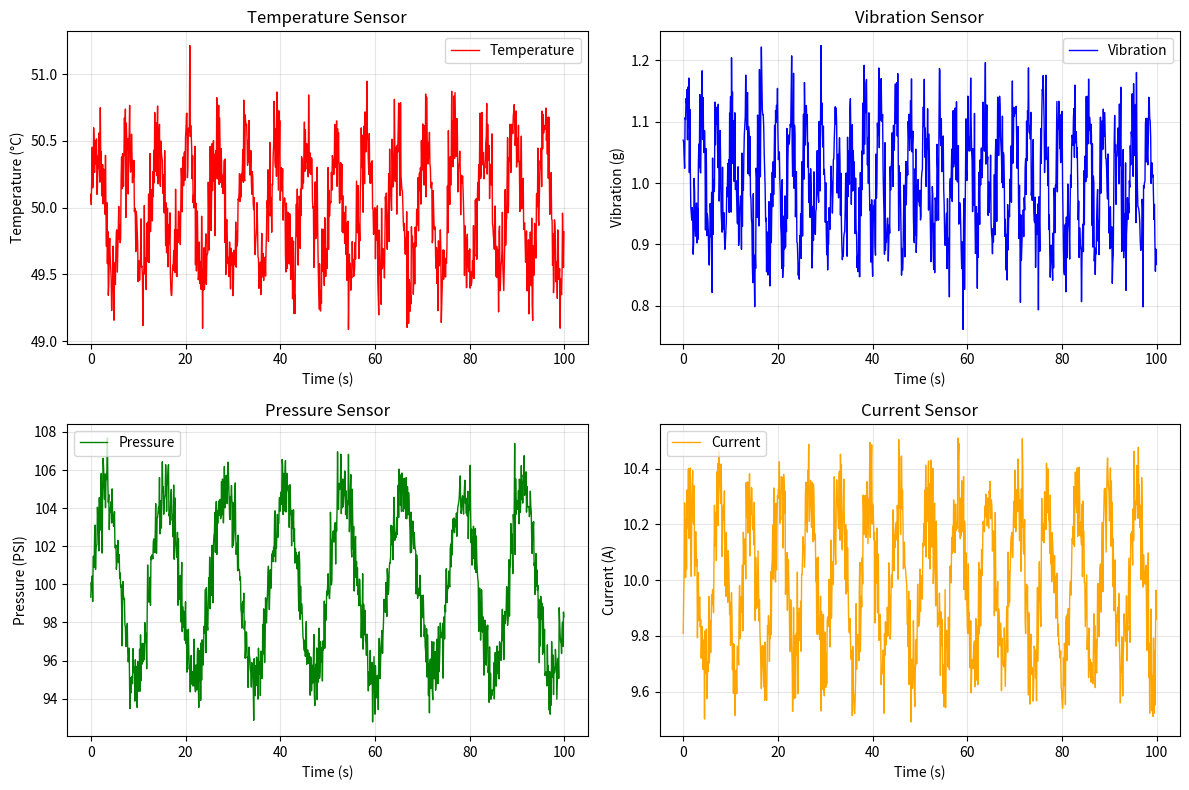

Source code (Python):
# ==============================================================================
# Chapter 1: Generate Synthetic Industrial Sensor Data
# Python Code for all examples
# ==============================================================================

import numpy as np
import pandas as pd
import matplotlib.pyplot as plt
import os

# Set seed for reproducibility
np.random.seed(42)

# Create output directory if it doesn't exist
os.makedirs("output", exist_ok=True)

# ==============================================================================
# DATA GENERATION - Multiple Industrial Sensors
# ==============================================================================

# Synthetic time axis (100 seconds, sampled at 10 Hz)
time = np.arange(0, 100, 0.1)

# Temperature sensor with noise + natural oscillation
# Base temperature: 50°C with sinusoidal variation and noise
temperature = 50 + 0.5 * np.sin(time) + np.random.normal(0, 0.2, len(time))

# Vibration sensor with low noise
# Base vibration: 1.0 with higher frequency oscillation
vibration = 1 + 0.1 * np.sin(2*time) + np.random.normal(0, 0.05, len(time))

# Pressure sensor
# Base pressure: 100 PSI with slower oscillation
pressure = 100 + 5 * np.sin(0.5*time) + np.random.normal(0, 1, len(time))

# Current sensor
# Base current: 10 A with sinusoidal variation
current = 10 + 0.3 * np.sin(time) + np.random.normal(0, 0.1, len(time))

# Create DataFrame
df = pd.DataFrame({
    "time": time,
    "temperature": temperature,
    "vibration": vibration,
    "pressure": pressure,
    "current": current
})

# ==============================================================================
# VISUALIZATION - Multi-sensor Plot
# ==============================================================================

plt.figure(figsize=(12, 8))

plt.subplot(2, 2, 1)
plt.plot(time, temperature, label="Temperature", color='red', linewidth=1)
plt.xlabel("Time (s)")
plt.ylabel("Temperature (°C)")
plt.title("Temperature Sensor")
plt.grid(True, alpha=0.3)
plt.legend()

plt.subplot(2, 2, 2)
plt.plot(time, vibration, label="Vibration", color='blue', linewidth=1)
plt.xlabel("Time (s)")
plt.ylabel("Vibration (g)")
plt.title("Vibration Sensor")
plt.grid(True, alpha=0.3)
plt.legend()

plt.subplot(2, 2, 3)
plt.plot(time, pressure, label="Pressure", color='green', linewidth=1)
plt.xlabel("Time (s)")
plt.ylabel("Pressure (PSI)")
plt.title("Pressure Sensor")
plt.grid(True, alpha=0.3)
plt.legend()

plt.subplot(2, 2, 4)
plt.plot(time, current, label="Current", color='orange', linewidth=1)
plt.xlabel("Time (s)")
plt.ylabel("Current (A)")
plt.title("Current Sensor")
plt.grid(True, alpha=0.3)
plt.legend()

plt.tight_layout()
plt.savefig("output/chapter01-sensors.png", dpi=150, bbox_inches='tight')
plt.show()

# ==============================================================================
# DATA SUMMARY
# ==============================================================================

print("\n" + "="*60)
print("Sensor Data Summary")
print("="*60)
print(df.describe())
print("\nData shape:", df.shape)
print("Time range:", df["time"].min(), "to", df["time"].max(), "seconds")

